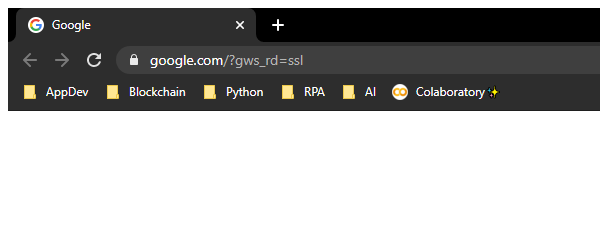
Task: Robotic Enterprise Framework - Manipulating Excel Data
Workflow: Process

Step 1: Attach Browser 'chrome.exe  Google' in window 'Google' (chrome.exe)

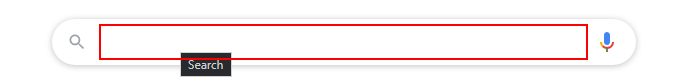
Step 2: type "[Company + " CEO[k(enter)]"]" into the text box 'q'

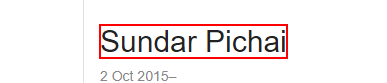
Step 3 [try]: get-text from the link in window '* CEO - Google Search' (chrome.exe)